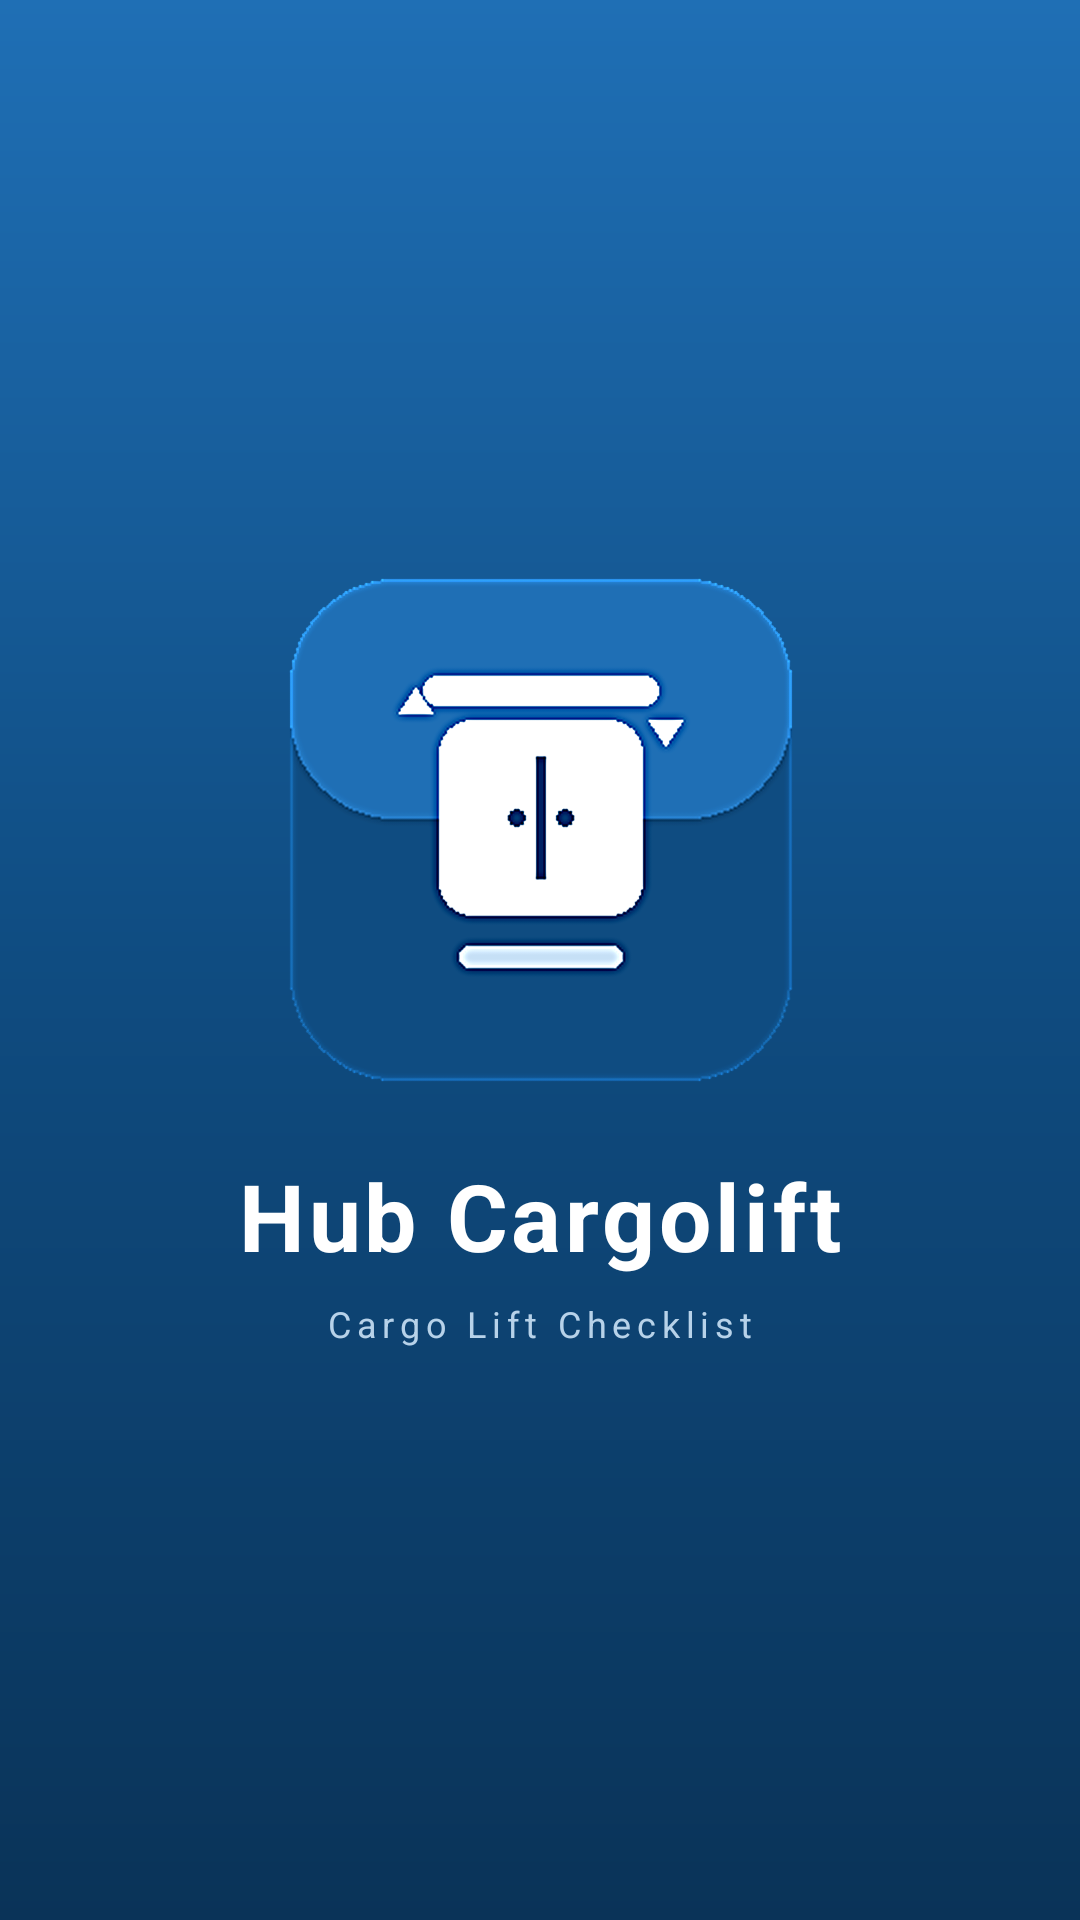

Write the Android layout XML for this screen, with the resource values it uses.
<!-- AndroidManifest.xml: application theme AppTheme -->
<!-- res/layout/activity_splash.xml -->
<?xml version="1.0" encoding="utf-8"?>
<LinearLayout xmlns:android="http://schemas.android.com/apk/res/android"
    android:layout_width="match_parent"
    android:layout_height="match_parent"
    android:background="@drawable/splash_background"
    android:gravity="center"
    android:orientation="vertical">

    <ImageView
        android:id="@+id/splash_logo"
        android:layout_width="172dp"
        android:layout_height="172dp"
        android:adjustViewBounds="true"
        android:contentDescription="@string/app_name"
        android:src="@drawable/splash_logo" />

    <TextView
        android:id="@+id/splash_name"
        android:layout_width="wrap_content"
        android:layout_height="wrap_content"
        android:layout_marginTop="22dp"
        android:letterSpacing="0.04"
        android:text="@string/app_name"
        android:textColor="@color/cargo_white"
        android:textSize="31sp"
        android:textStyle="bold" />

    <TextView
        android:layout_width="wrap_content"
        android:layout_height="wrap_content"
        android:layout_marginTop="7dp"
        android:letterSpacing="0.16"
        android:text="@string/splash_tagline"
        android:textColor="@color/cargo_muted"
        android:textSize="12sp" />
</LinearLayout>
<!-- resources referenced by this layout -->
<resources>
  <color name="cargo_muted">#B7D2E9</color>
  <color name="cargo_white">#FFFFFF</color>
  <!-- drawable splash_background (drawable) -->
  <?xml version="1.0" encoding="utf-8"?>
  <shape xmlns:android="http://schemas.android.com/apk/res/android"
      android:shape="rectangle">
      <gradient
          android:type="linear"
          android:angle="270"
          android:startColor="#1F6FB5"
          android:centerColor="#0F4C81"
          android:endColor="#0A3358" />
  </shape>
  <!-- drawable splash_logo: png bitmap (drawable-xxhdpi, 80428 bytes) -->
  <string name="app_name">Hub Cargolift</string>
  <string name="splash_tagline">Cargo Lift Checklist</string>
  <style name="AppTheme" parent="@android:style/Theme.Material.NoActionBar">
          
          <item name="android:windowBackground">@drawable/splash_background</item>
          <item name="android:statusBarColor">@color/cargo_deep</item>
          <item name="android:navigationBarColor">@color/cargo_darkest</item>
          <item name="android:windowFullscreen">true</item>
          <item name="android:windowLightStatusBar">false</item>
          <item name="android:colorAccent">@color/cargo_accent</item>
          <item name="android:windowActionModeOverlay">true</item>
      </style>
  <color name="cargo_deep">#0A3358</color>
  <color name="cargo_darkest">#07213B</color>
  <color name="cargo_accent">#1F9D63</color>
</resources>
